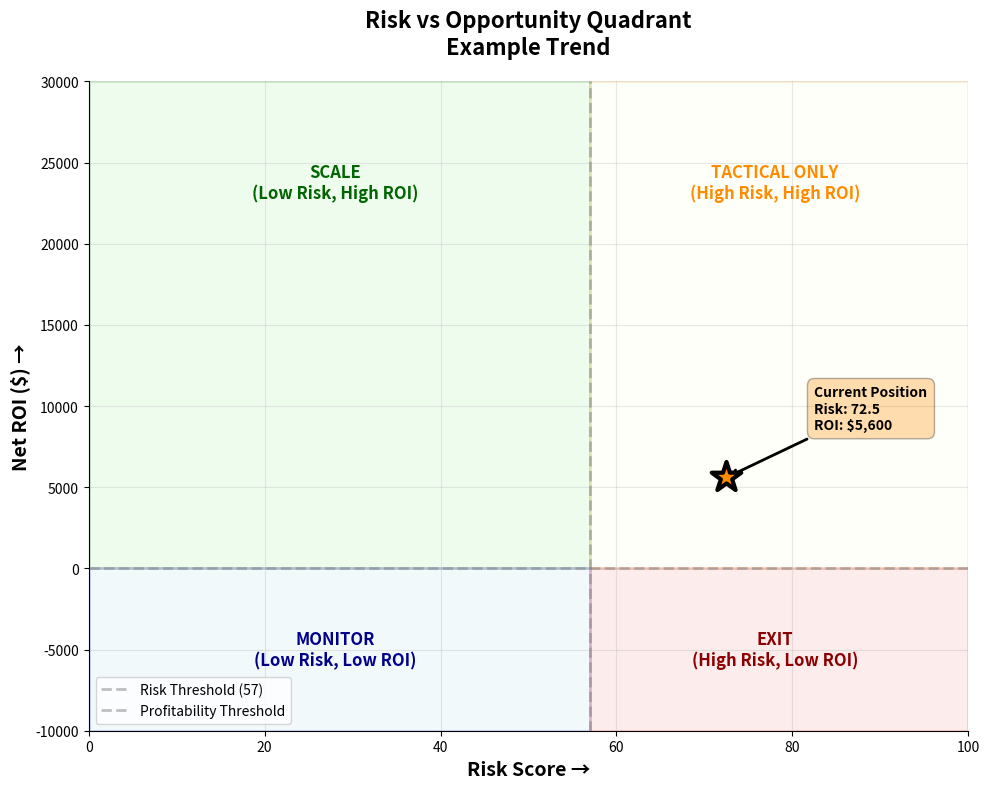

Generate this figure with matplotlib:
"""
Risk vs Opportunity Quadrant Chart Generator
Renders visualization-ready data for frontend dashboard
"""

import json
import matplotlib.pyplot as plt
import matplotlib.patches as patches
from datetime import datetime


def generate_quadrant_chart(investment_decision: dict, trend_name: str = "Trend"):
    """
    Generate Risk vs Opportunity quadrant chart image.
    
    Args:
        investment_decision: Output from get_investment_decision()
        trend_name: Name of the trend being analyzed
    
    Returns:
        matplotlib figure object
    """
    risk_x = investment_decision["investment_decision"]["risk_x"]
    opportunity_y = investment_decision["investment_decision"]["opportunity_y"]
    quadrant = investment_decision["investment_decision"]["quadrant"]
    
    # Create figure
    fig, ax = plt.subplots(figsize=(10, 8))
    
    # Set limits and labels
    ax.set_xlim(0, 100)
    ax.set_ylim(-10000, 30000)
    ax.set_xlabel("Risk Score →", fontsize=14, fontweight="bold")
    ax.set_ylabel("Net ROI ($) →", fontsize=14, fontweight="bold")
    ax.set_title(f"Risk vs Opportunity Quadrant\n{trend_name}", 
                 fontsize=16, fontweight="bold", pad=20)
    
    # Add quadrant dividing lines
    ax.axvline(x=57, color="gray", linestyle="--", linewidth=2, alpha=0.5, label="Risk Threshold (57)")
    ax.axhline(y=0, color="gray", linestyle="--", linewidth=2, alpha=0.5, label="Profitability Threshold")
    ax.grid(True, alpha=0.3)
    
    # Add quadrant backgrounds
    # Scale (Low Risk, High ROI) - GREEN
    scale_quad = patches.Rectangle((0, 0), 57, 30000, 
                                   linewidth=2, edgecolor="green", 
                                   facecolor="lightgreen", alpha=0.15)
    ax.add_patch(scale_quad)
    ax.text(28, 25000, "SCALE\n(Low Risk, High ROI)", 
            ha="center", va="top", fontsize=12, fontweight="bold", color="darkgreen")
    
    # Tactical Only (High Risk, High ROI) - YELLOW
    tactical_quad = patches.Rectangle((57, 0), 43, 30000, 
                                      linewidth=2, edgecolor="orange", 
                                      facecolor="lightyellow", alpha=0.15)
    ax.add_patch(tactical_quad)
    ax.text(78, 25000, "TACTICAL ONLY\n(High Risk, High ROI)", 
            ha="center", va="top", fontsize=12, fontweight="bold", color="darkorange")
    
    # Monitor (Low Risk, Low ROI) - BLUE
    monitor_quad = patches.Rectangle((0, -10000), 57, 10000, 
                                     linewidth=2, edgecolor="blue", 
                                     facecolor="lightblue", alpha=0.15)
    ax.add_patch(monitor_quad)
    ax.text(28, -5000, "MONITOR\n(Low Risk, Low ROI)", 
            ha="center", va="center", fontsize=12, fontweight="bold", color="darkblue")
    
    # Exit (High Risk, Low ROI) - RED
    exit_quad = patches.Rectangle((57, -10000), 43, 10000, 
                                  linewidth=2, edgecolor="red", 
                                  facecolor="lightcoral", alpha=0.15)
    ax.add_patch(exit_quad)
    ax.text(78, -5000, "EXIT\n(High Risk, Low ROI)", 
            ha="center", va="center", fontsize=12, fontweight="bold", color="darkred")
    
    # Plot the actual data point
    colors = {
        "scale": "darkgreen",
        "tactical_only": "darkorange",
        "monitor": "darkblue",
        "exit": "darkred"
    }
    color = colors.get(quadrant, "black")
    
    ax.scatter(risk_x, opportunity_y, s=500, color=color, 
              edgecolor="black", linewidth=3, zorder=5, marker="*")
    
    # Add data point label
    ax.annotate(f"Current Position\nRisk: {risk_x}\nROI: ${opportunity_y:,.0f}",
               xy=(risk_x, opportunity_y), 
               xytext=(risk_x + 10, opportunity_y + 3000),
               fontsize=10, fontweight="bold",
               bbox=dict(boxstyle="round,pad=0.5", facecolor=color, alpha=0.3),
               arrowprops=dict(arrowstyle="->", connectionstyle="arc3,rad=0", lw=2))
    
    # Add legend
    ax.legend(loc="lower left", fontsize=10)
    
    # Styling
    ax.spines["top"].set_visible(False)
    ax.spines["right"].set_visible(False)
    
    plt.tight_layout()
    return fig


def generate_quadrant_json(investment_decision: dict, trend_name: str = "Trend") -> str:
    """
    Generate JSON-serializable quadrant chart data for frontend.
    Ready for Chart.js, D3.js, or any JavaScript charting library.
    
    Args:
        investment_decision: Output from get_investment_decision()
        trend_name: Name of the trend
    
    Returns:
        JSON string with chart data
    """
    risk_x = investment_decision["investment_decision"]["risk_x"]
    opportunity_y = investment_decision["investment_decision"]["opportunity_y"]
    quadrant = investment_decision["investment_decision"]["quadrant"]
    
    chart_data = {
        "title": f"Risk vs Opportunity: {trend_name}",
        "axes": {
            "x": {
                "label": "Risk Score (0-100)",
                "min": 0,
                "max": 100,
                "threshold": 57,
                "threshold_label": "Risk Caution Level"
            },
            "y": {
                "label": "Net ROI ($)",
                "min": -10000,
                "max": 30000,
                "threshold": 0,
                "threshold_label": "Profitability Threshold"
            }
        },
        "quadrants": {
            "scale": {
                "label": "SCALE",
                "color": "green",
                "description": "Low Risk, High ROI - Scale aggressively",
                "x_min": 0, "x_max": 57,
                "y_min": 0, "y_max": 30000
            },
            "tactical_only": {
                "label": "TACTICAL ONLY",
                "color": "orange",
                "description": "High Risk, High ROI - Use short-term tactics",
                "x_min": 57, "x_max": 100,
                "y_min": 0, "y_max": 30000
            },
            "monitor": {
                "label": "MONITOR",
                "color": "blue",
                "description": "Low Risk, Low ROI - Continue monitoring",
                "x_min": 0, "x_max": 57,
                "y_min": -10000, "y_max": 0
            },
            "exit": {
                "label": "EXIT",
                "color": "red",
                "description": "High Risk, Low ROI - Exit or restructure",
                "x_min": 57, "x_max": 100,
                "y_min": -10000, "y_max": 0
            }
        },
        "data_point": {
            "x": risk_x,
            "y": opportunity_y,
            "quadrant": quadrant,
            "label": f"Current Position: {quadrant.upper()}",
            "color": {
                "scale": "darkgreen",
                "tactical_only": "darkorange",
                "monitor": "darkblue",
                "exit": "darkred"
            }.get(quadrant, "black")
        },
        "generated_at": datetime.now().isoformat(),
        "recommendation": investment_decision["investment_decision"]["recommended_action"].upper()
    }
    
    return json.dumps(chart_data, indent=2)


def generate_quadrant_svg(investment_decision: dict, trend_name: str = "Trend") -> str:
    """
    Generate SVG code for embedding directly in HTML.
    No dependencies needed, pure SVG.
    """
    risk_x = investment_decision["investment_decision"]["risk_x"]
    opportunity_y = investment_decision["investment_decision"]["opportunity_y"]
    quadrant = investment_decision["investment_decision"]["quadrant"]
    
    # Scale data to SVG coordinates (800x600)
    svg_x = (risk_x / 100) * 700 + 50  # 0-100 risk → 50-750 px
    svg_y = 550 - ((opportunity_y + 10000) / 40000) * 500  # -10k to 30k ROI → 50-550 px
    
    color_map = {
        "scale": "#2ecc71",
        "tactical_only": "#f39c12",
        "monitor": "#3498db",
        "exit": "#e74c3c"
    }
    point_color = color_map.get(quadrant, "#000000")
    
    svg = f"""<svg width="800" height="600" xmlns="http://www.w3.org/2000/svg">
  <defs>
    <style>
      .grid-line {{ stroke: #ccc; stroke-width: 1; }}
      .axis {{ stroke: #333; stroke-width: 2; }}
      .axis-label {{ font-size: 14px; font-weight: bold; }}
      .quadrant-label {{ font-size: 12px; font-weight: bold; }}
      .data-point {{ fill: {point_color}; stroke: black; stroke-width: 2; }}
      .tooltip {{ font-size: 11px; }}
    </style>
  </defs>
  
  <!-- Title -->
  <text x="400" y="30" text-anchor="middle" class="axis-label" font-size="18">
    Risk vs Opportunity: {trend_name}
  </text>
  
  <!-- Scale quadrant (Green) -->
  <rect x="50" y="50" width="350" height="300" fill="#d5f4e6" opacity="0.3" stroke="#2ecc71" stroke-width="2"/>
  <text x="225" y="220" text-anchor="middle" class="quadrant-label" fill="#27ae60">
    SCALE
  </text>
  <text x="225" y="235" text-anchor="middle" class="quadrant-label" fill="#27ae60" font-size="10">
    Low Risk, High ROI
  </text>
  
  <!-- Tactical quadrant (Orange) -->
  <rect x="400" y="50" width="350" height="300" fill="#fef5e7" opacity="0.3" stroke="#f39c12" stroke-width="2"/>
  <text x="575" y="220" text-anchor="middle" class="quadrant-label" fill="#e67e22">
    TACTICAL
  </text>
  <text x="575" y="235" text-anchor="middle" class="quadrant-label" fill="#e67e22" font-size="10">
    High Risk, High ROI
  </text>
  
  <!-- Monitor quadrant (Blue) -->
  <rect x="50" y="350" width="350" height="200" fill="#d6eaf8" opacity="0.3" stroke="#3498db" stroke-width="2"/>
  <text x="225" y="465" text-anchor="middle" class="quadrant-label" fill="#2980b9">
    MONITOR
  </text>
  <text x="225" y="480" text-anchor="middle" class="quadrant-label" fill="#2980b9" font-size="10">
    Low Risk, Low ROI
  </text>
  
  <!-- Exit quadrant (Red) -->
  <rect x="400" y="350" width="350" height="200" fill="#fadbd8" opacity="0.3" stroke="#e74c3c" stroke-width="2"/>
  <text x="575" y="465" text-anchor="middle" class="quadrant-label" fill="#c0392b">
    EXIT
  </text>
  <text x="575" y="480" text-anchor="middle" class="quadrant-label" fill="#c0392b" font-size="10">
    High Risk, Low ROI
  </text>
  
  <!-- Axes -->
  <line x1="50" y1="350" x2="750" y2="350" class="axis"/>
  <line x1="400" y1="50" x2="400" y2="550" class="axis"/>
  
  <!-- Grid lines at thresholds -->
  <line x1="400" y1="50" x2="400" y2="550" class="grid-line" stroke="#f39c12" stroke-width="2" stroke-dasharray="5,5"/>
  <line x1="50" y1="350" x2="750" y2="350" class="grid-line" stroke="#f39c12" stroke-width="2" stroke-dasharray="5,5"/>
  
  <!-- Axis labels -->
  <text x="750" y="375" class="axis-label" font-size="12">Risk Score (0-100) →</text>
  <text x="25" y="50" class="axis-label" font-size="12">ROI ($) ↑</text>
  
  <!-- Scale markers -->
  <text x="40" y="555" font-size="10" text-anchor="end">0</text>
  <text x="750" y="555" font-size="10" text-anchor="start">100</text>
  <text x="40" y="360" font-size="10" text-anchor="end">$0</text>
  <text x="40" y="55" font-size="10" text-anchor="end">$30k</text>
  
  <!-- Data point -->
  <circle cx="{svg_x}" cy="{svg_y}" r="8" class="data-point"/>
  
  <!-- Data point tooltip -->
  <rect x="{svg_x + 15}" y="{svg_y - 30}" width="120" height="50" fill="white" stroke="black" stroke-width="1" rx="5"/>
  <text x="{svg_x + 75}" y="{svg_y - 15}" text-anchor="middle" class="tooltip" font-weight="bold">
    CURRENT
  </text>
  <text x="{svg_x + 75}" y="{svg_y + 0}" text-anchor="middle" class="tooltip">
    Risk: {risk_x}
  </text>
  <text x="{svg_x + 75}" y="{svg_y + 15}" text-anchor="middle" class="tooltip">
    ROI: ${opportunity_y:,.0f}
  </text>
</svg>"""
    
    return svg


if __name__ == "__main__":
    # Example usage
    example_investment = {
        "investment_decision": {
            "recommended_action": "tactical_only",
            "rationale": "High risk but profitable",
            "quadrant": "tactical_only",
            "risk_x": 72.5,
            "opportunity_y": 5600
        }
    }
    
    # Generate static image
    fig = generate_quadrant_chart(example_investment, "Example Trend")
    fig.savefig("quadrant_chart.png", dpi=150, bbox_inches="tight")
    print("✓ Saved: quadrant_chart.png")
    
    # Generate JSON for frontend
    json_data = generate_quadrant_json(example_investment, "Example Trend")
    with open("quadrant_chart.json", "w") as f:
        f.write(json_data)
    print("✓ Saved: quadrant_chart.json")
    
    # Generate SVG for embedding
    svg_code = generate_quadrant_svg(example_investment, "Example Trend")
    with open("quadrant_chart.svg", "w") as f:
        f.write(svg_code)
    print("✓ Saved: quadrant_chart.svg")
    
    print("\nVisualization files generated:")
    print("  1. quadrant_chart.png - Static image")
    print("  2. quadrant_chart.json - Data for JavaScript charts")
    print("  3. quadrant_chart.svg - Embeddable vector graphic")
